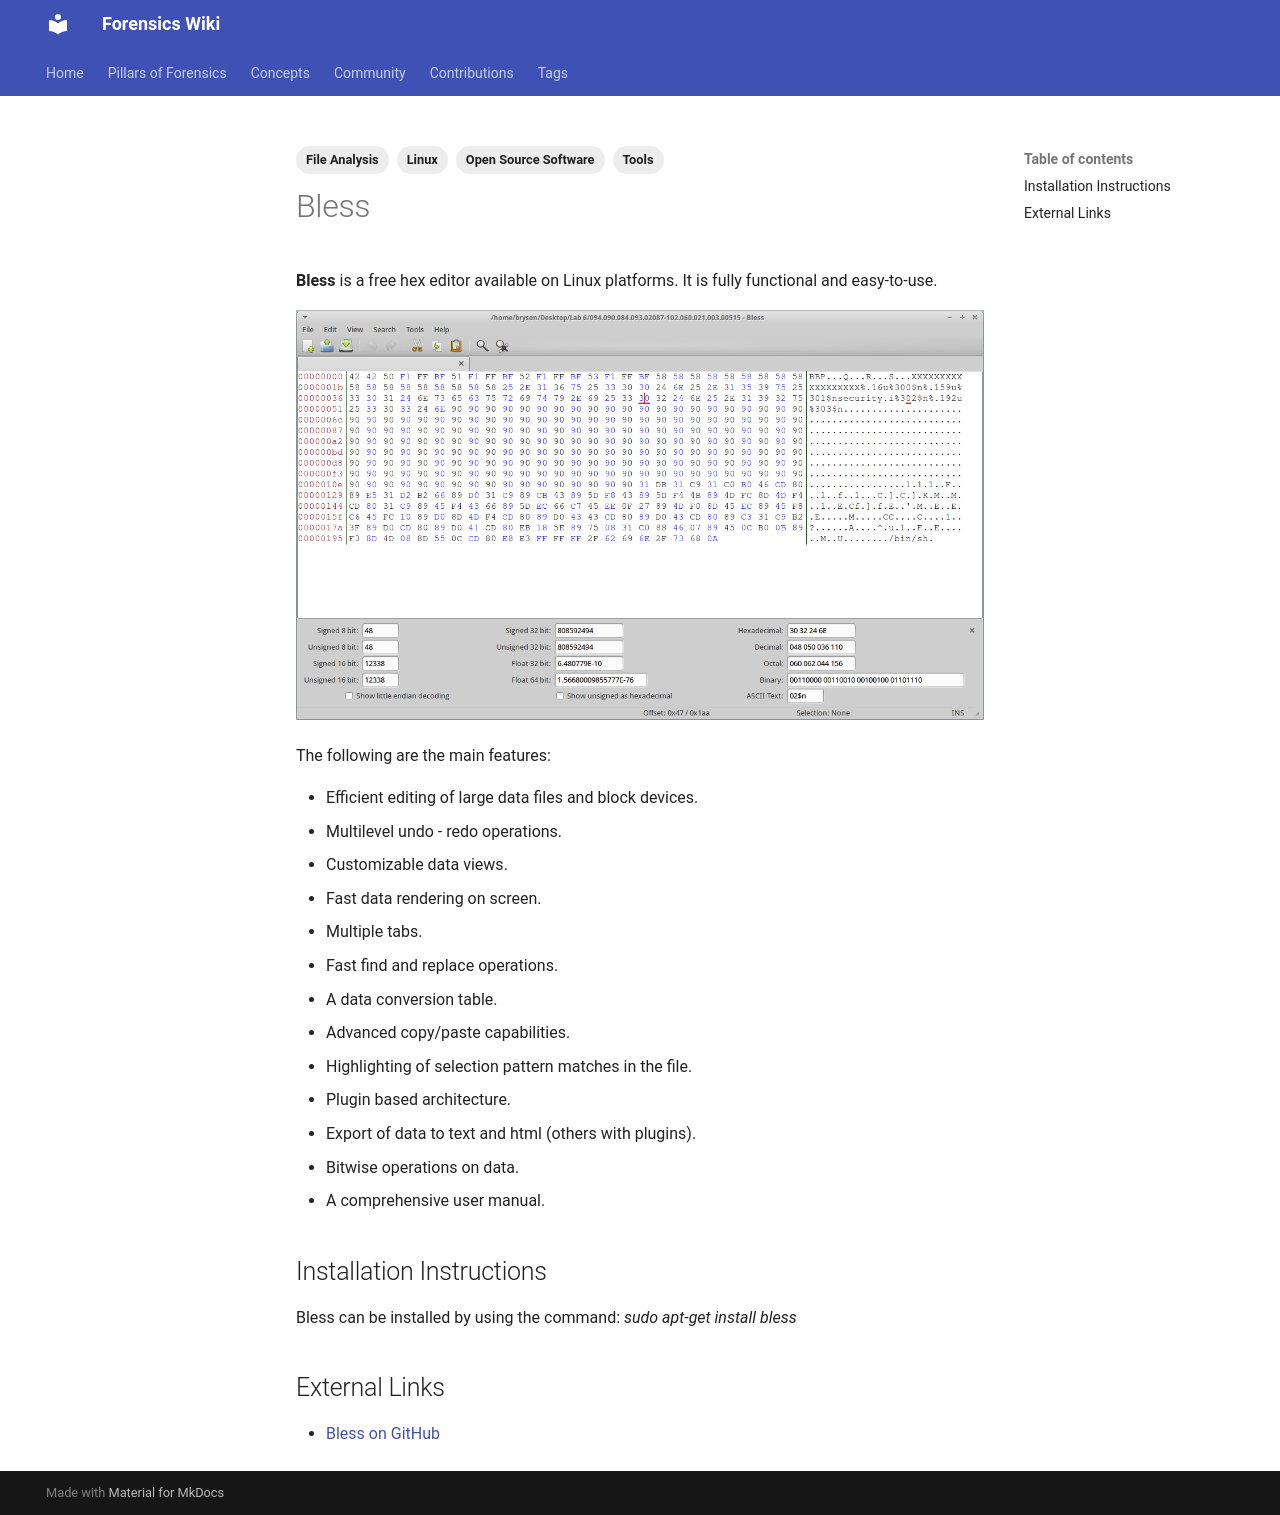

repository: forensicswiki/wiki · page: bless/index.html · generator: mkdocs

---
tags:
  - File Analysis
  - Linux
  - Open Source Software
  - Tools
---
**Bless** is a free hex editor available on Linux platforms. It is fully
functional and easy-to-use.

![Bless hex editor](assets/images/bless.png)

The following are the main features:

* Efficient editing of large data files and block devices.
* Multilevel undo - redo operations.
* Customizable data views.
* Fast data rendering on screen.
* Multiple tabs.
* Fast find and replace operations.
* A data conversion table.
* Advanced copy/paste capabilities.
* Highlighting of selection pattern matches in the file.
* Plugin based architecture.
* Export of data to text and html (others with plugins).
* Bitwise operations on data.
* A comprehensive user manual.

## Installation Instructions

Bless can be installed by using the command: *sudo apt-get install bless*

## External Links

* [Bless on GitHub](https://github.com/afrantzis/bless)
